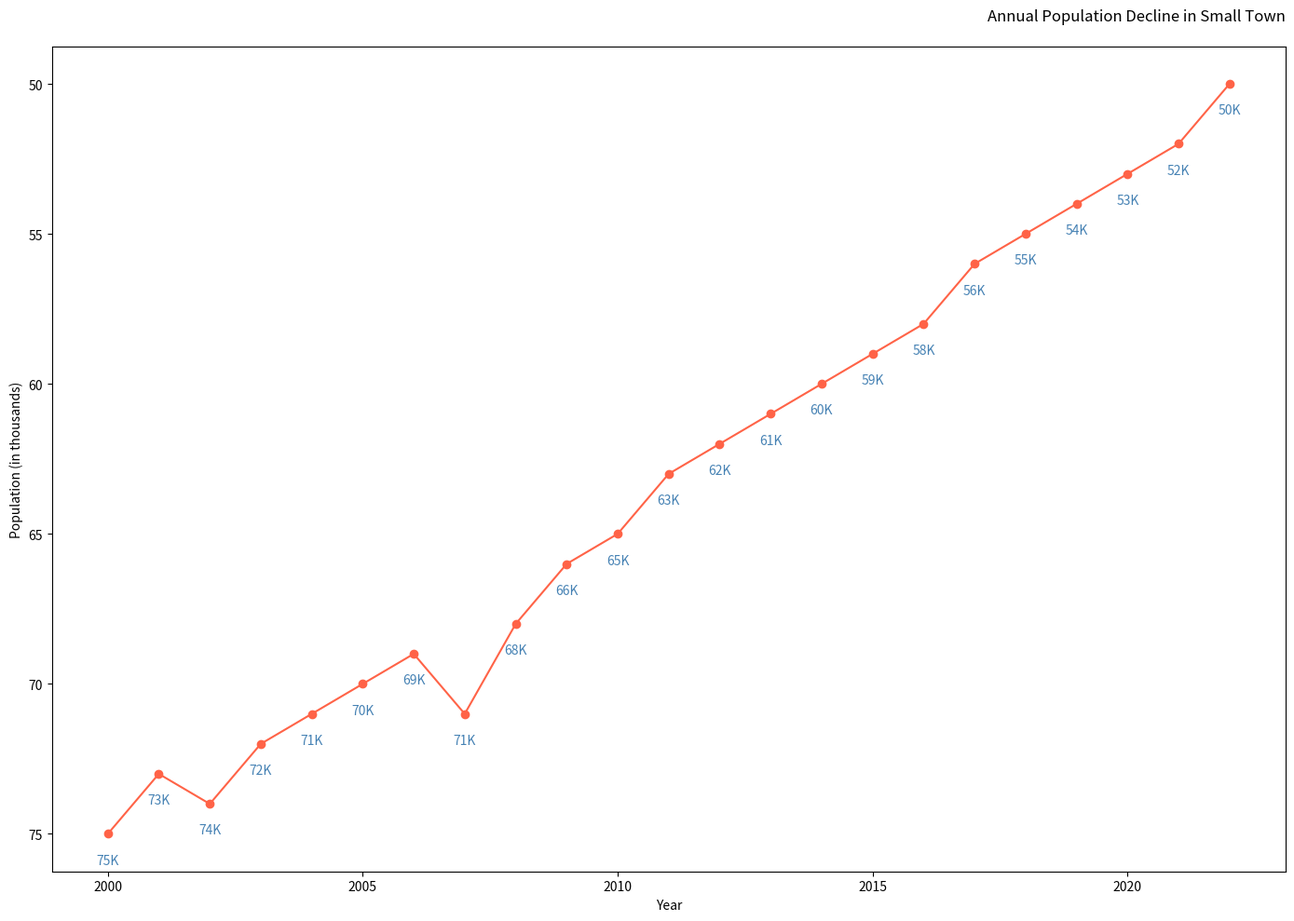

Here is the Python script that generated this plot:

import matplotlib.pyplot as plt

years = [
    2000, 2001, 2002, 2003, 2004, 2005,
    2006, 2007, 2008, 2009, 2010, 2011,
    2012, 2013, 2014, 2015, 2016, 2017,
    2018, 2019, 2020, 2021, 2022
]
population = [
    75, 73, 74, 72, 71, 70,
    69, 71, 68, 66, 65, 63,
    62, 61, 60, 59, 58, 56,
    55, 54, 53, 52, 50
]

plt.figure(figsize=(14, 10))
plt.plot(years, population, marker='o', color="#FF6347")

for year, pop in zip(years, population):
    plt.text(year, pop + 1, f'{pop}K', ha='center', color='#4682B4')

plt.gca().invert_yaxis()
plt.title("Annual Population Decline in Small Town", pad=20, loc='right')
plt.xlabel("Year")
plt.ylabel("Population (in thousands)")

plt.tight_layout()
plt.show()
